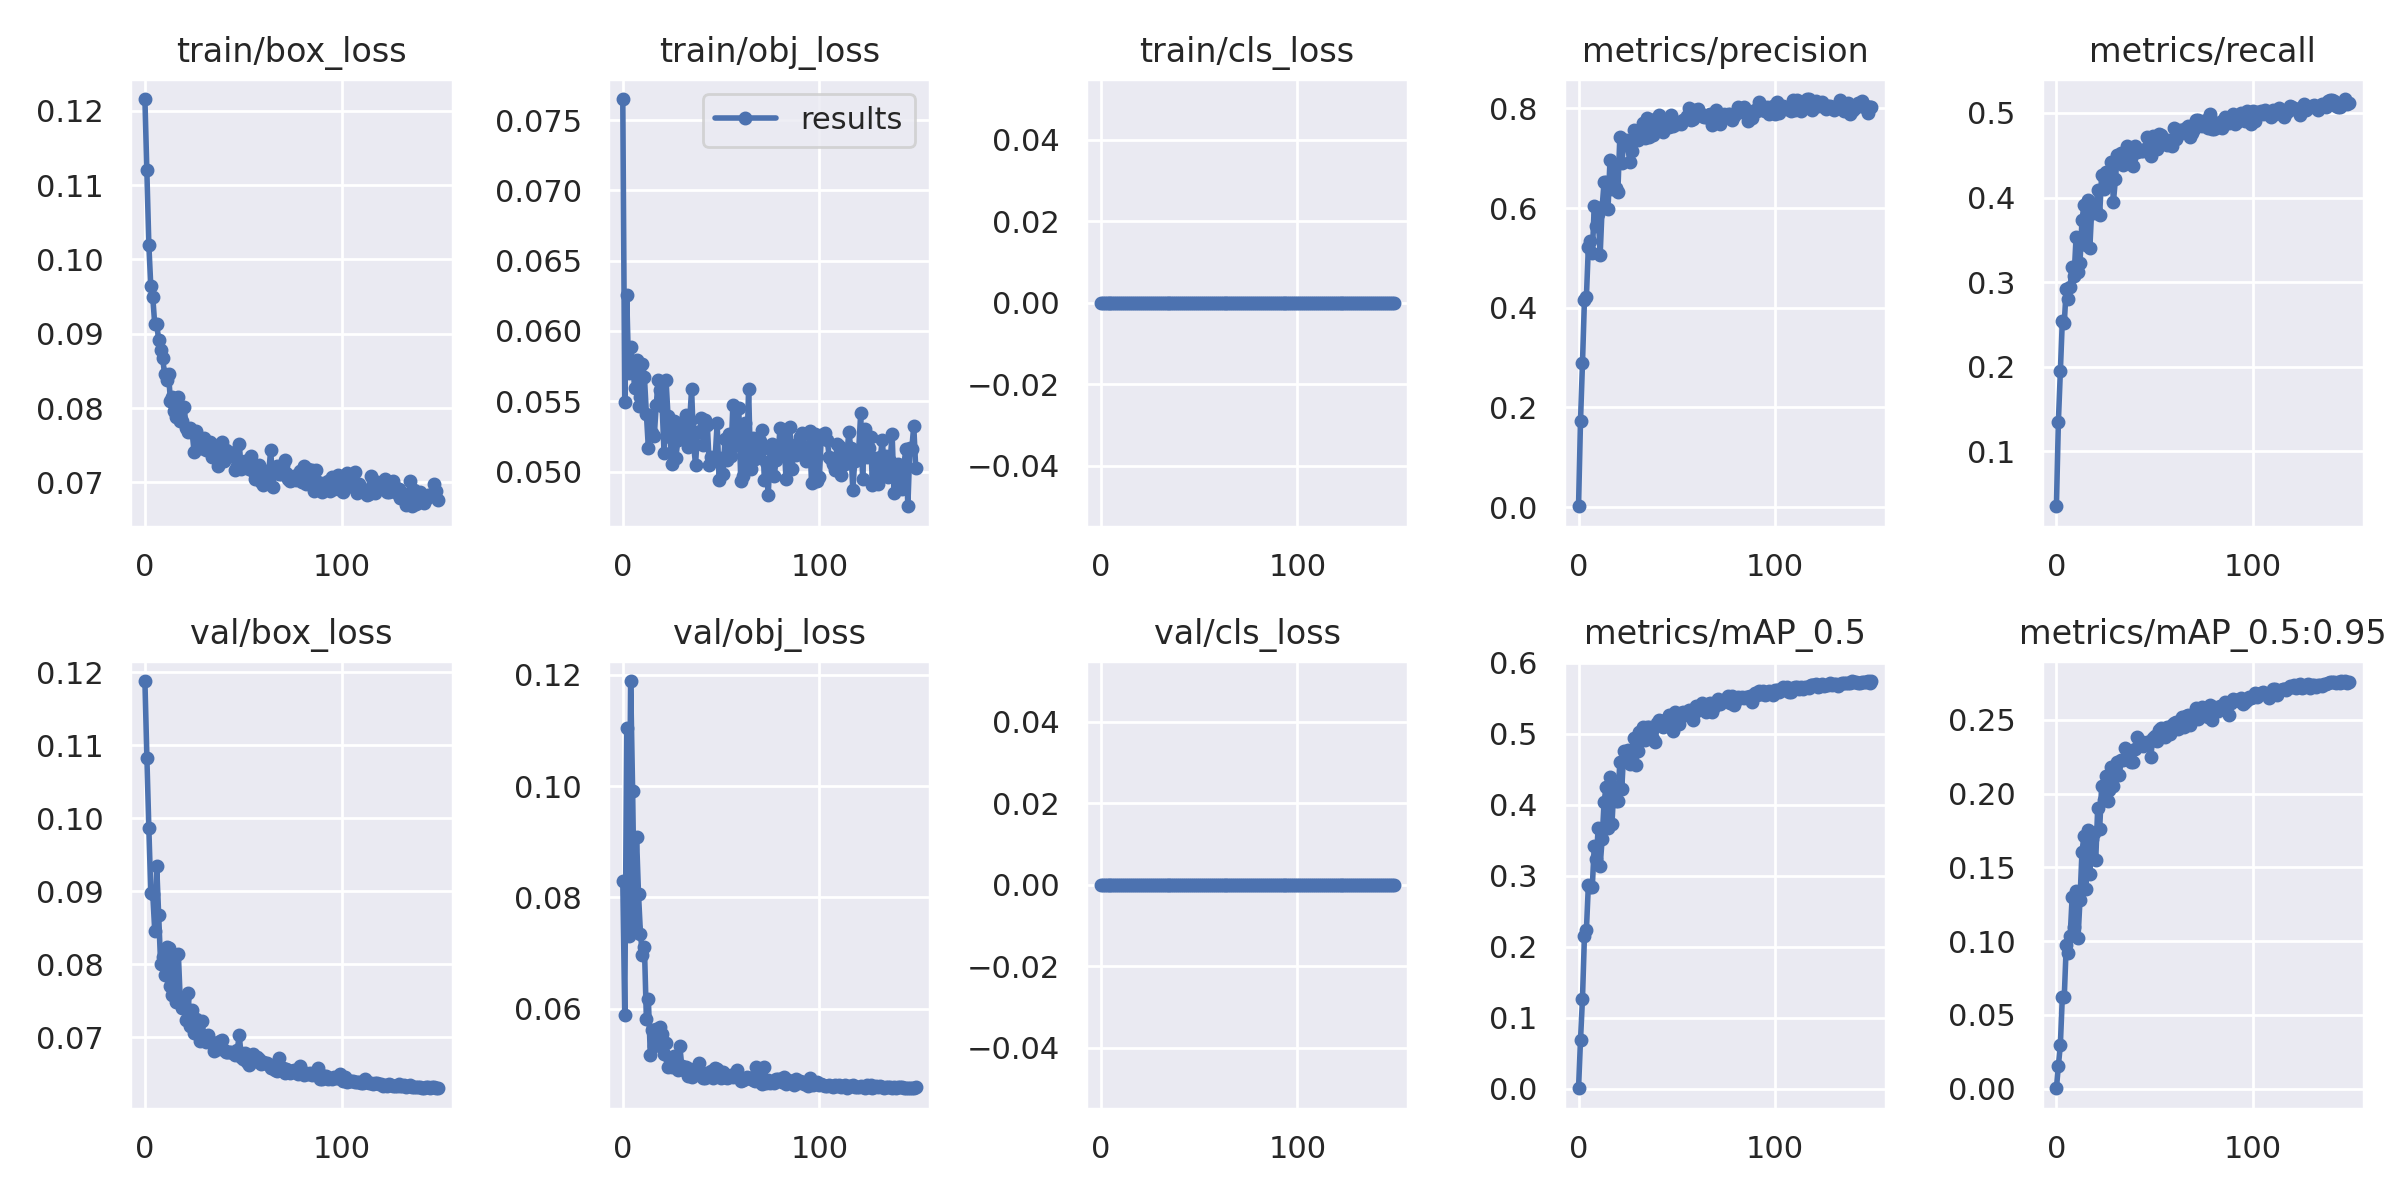

Source data for this figure (header and first rows):
epoch, train/box_loss, train/obj_loss, train/cls_loss, metrics/precision, metrics/recall, metrics/mAP_0.5, metrics/mAP_0.5:0.95, val/box_loss, val/obj_loss, val/cls_loss, x/lr0, x/lr1, x/lr2
0, 0.1216, 0.0765, 0, 0.001831, 0.03481, 0.0009547, 0.0002285, 0.1188, 0.08301, 0, 0.0005, 0.0005, 0.0955
1, 0.112, 0.05493, 0, 0.1726, 0.1345, 0.06882, 0.01537, 0.1083, 0.05896, 0, 0.00101, 0.00101, 0.09091
2, 0.102, 0.06252, 0, 0.2884, 0.1949, 0.1269, 0.02964, 0.09864, 0.1104, 0, 0.001519, 0.001519, 0.08632
3, 0.09637, 0.05699, 0, 0.4148, 0.2535, 0.2149, 0.06177, 0.08982, 0.0731, 0, 0.002028, 0.002028, 0.08173
4, 0.09493, 0.05887, 0, 0.4216, 0.2519, 0.2236, 0.06226, 0.08959, 0.1189, 0, 0.002536, 0.002536, 0.07714
5, 0.09127, 0.05777, 0, 0.5221, 0.2919, 0.287, 0.09706, 0.08458, 0.09923, 0, 0.003043, 0.003043, 0.07254
6, 0.09137, 0.05597, 0, 0.5332, 0.2805, 0.2841, 0.09163, 0.09345, 0.07475, 0, 0.003547, 0.003547, 0.06795
7, 0.08915, 0.0579, 0, 0.5089, 0.2939, 0.2847, 0.1032, 0.08671, 0.09079, 0, 0.00405, 0.00405, 0.06335
8, 0.08777, 0.05466, 0, 0.6037, 0.318, 0.3424, 0.1299, 0.07997, 0.08057, 0, 0.004551, 0.004551, 0.05875
9, 0.08677, 0.05528, 0, 0.5646, 0.3068, 0.3244, 0.1098, 0.08095, 0.0734, 0, 0.005049, 0.005049, 0.05415
10, 0.0846, 0.05764, 0, 0.5883, 0.3532, 0.3669, 0.1342, 0.07858, 0.06967, 0, 0.005545, 0.005545, 0.04954
11, 0.08382, 0.05673, 0, 0.5061, 0.312, 0.3145, 0.1022, 0.0823, 0.07118, 0, 0.006037, 0.006037, 0.04494
12, 0.08461, 0.0541, 0, 0.6015, 0.3231, 0.3517, 0.1281, 0.08222, 0.05819, 0, 0.006526, 0.006526, 0.04033
13, 0.08093, 0.05169, 0, 0.6526, 0.3731, 0.4046, 0.1605, 0.07698, 0.06181, 0, 0.007012, 0.007012, 0.03571
14, 0.0815, 0.05389, 0, 0.6529, 0.391, 0.4246, 0.171, 0.07575, 0.05171, 0, 0.007493, 0.007493, 0.03109
15, 0.07956, 0.05271, 0, 0.5982, 0.3438, 0.3668, 0.1354, 0.08091, 0.05623, 0, 0.007971, 0.007971, 0.02647
16, 0.07875, 0.05252, 0, 0.6968, 0.3976, 0.4395, 0.1752, 0.07477, 0.05326, 0, 0.008443, 0.008443, 0.02184
17, 0.08155, 0.0547, 0, 0.6379, 0.3403, 0.3733, 0.1455, 0.08145, 0.05632, 0, 0.008911, 0.008911, 0.01721
18, 0.07831, 0.05649, 0, 0.6873, 0.388, 0.4258, 0.1692, 0.07489, 0.05339, 0, 0.009374, 0.009374, 0.01257
19, 0.07828, 0.0558, 0, 0.6401, 0.3818, 0.406, 0.173, 0.07395, 0.05676, 0, 0.009648, 0.009648, 0.009648
20, 0.08008, 0.0547, 0, 0.6329, 0.3836, 0.4062, 0.1549, 0.07524, 0.05543, 0, 0.009648, 0.009648, 0.009648
21, 0.07729, 0.05131, 0, 0.7422, 0.4093, 0.4601, 0.1903, 0.07239, 0.05178, 0, 0.009611, 0.009611, 0.009611
22, 0.07672, 0.05651, 0, 0.6906, 0.3796, 0.4227, 0.1759, 0.07604, 0.05375, 0, 0.009572, 0.009572, 0.009572
23, 0.07729, 0.05396, 0, 0.7297, 0.4264, 0.4759, 0.2049, 0.0715, 0.04955, 0, 0.009531, 0.009531, 0.009531
24, 0.07684, 0.05242, 0, 0.7365, 0.4097, 0.4627, 0.1955, 0.07366, 0.05074, 0, 0.009488, 0.009488, 0.009488
25, 0.07413, 0.05052, 0, 0.7294, 0.4303, 0.4778, 0.2121, 0.07053, 0.04948, 0, 0.009443, 0.009443, 0.009443
26, 0.07697, 0.0536, 0, 0.6917, 0.4178, 0.4578, 0.195, 0.07246, 0.05143, 0, 0.009397, 0.009397, 0.009397
27, 0.07489, 0.05099, 0, 0.7139, 0.4223, 0.4744, 0.2024, 0.07157, 0.04975, 0, 0.009349, 0.009349, 0.009349
28, 0.07459, 0.05221, 0, 0.7571, 0.4415, 0.4943, 0.218, 0.06945, 0.04892, 0, 0.0093, 0.0093, 0.0093
29, 0.07463, 0.05346, 0, 0.7443, 0.395, 0.4567, 0.2053, 0.07227, 0.05329, 0, 0.009248, 0.009248, 0.009248
30, 0.07595, 0.05275, 0, 0.7373, 0.4215, 0.4753, 0.2125, 0.07019, 0.04973, 0, 0.009195, 0.009195, 0.009195
31, 0.07435, 0.05269, 0, 0.751, 0.4502, 0.5022, 0.2217, 0.06928, 0.04907, 0, 0.009141, 0.009141, 0.009141
32, 0.07481, 0.05399, 0, 0.7507, 0.4421, 0.4983, 0.2129, 0.07032, 0.04945, 0, 0.009084, 0.009084, 0.009084
33, 0.07537, 0.05176, 0, 0.7705, 0.4522, 0.5099, 0.223, 0.06932, 0.04785, 0, 0.009027, 0.009027, 0.009027
34, 0.07346, 0.05356, 0, 0.7408, 0.4384, 0.4919, 0.2226, 0.06931, 0.04918, 0, 0.008967, 0.008967, 0.008967
35, 0.07503, 0.05586, 0, 0.7807, 0.4479, 0.5099, 0.2306, 0.06806, 0.0478, 0, 0.008906, 0.008906, 0.008906
36, 0.07326, 0.05198, 0, 0.7423, 0.4605, 0.5092, 0.2297, 0.06871, 0.04874, 0, 0.008844, 0.008844, 0.008844
37, 0.07224, 0.05046, 0, 0.7679, 0.4436, 0.5021, 0.2288, 0.06839, 0.04892, 0, 0.00878, 0.00878, 0.00878
38, 0.07422, 0.05283, 0, 0.7471, 0.4468, 0.4925, 0.2212, 0.06945, 0.04912, 0, 0.008715, 0.008715, 0.008715
39, 0.07544, 0.05279, 0, 0.7779, 0.4374, 0.489, 0.2215, 0.06966, 0.0502, 0, 0.008648, 0.008648, 0.008648
40, 0.07293, 0.05381, 0, 0.7577, 0.4607, 0.5154, 0.2304, 0.06823, 0.04835, 0, 0.00858, 0.00858, 0.00858
41, 0.07431, 0.05188, 0, 0.7873, 0.4536, 0.5192, 0.2381, 0.06802, 0.04763, 0, 0.008511, 0.008511, 0.008511
42, 0.07354, 0.05363, 0, 0.7753, 0.4561, 0.5148, 0.2362, 0.06794, 0.04759, 0, 0.00844, 0.00844, 0.00844
43, 0.07403, 0.0533, 0, 0.7522, 0.4547, 0.5102, 0.2343, 0.06791, 0.04847, 0, 0.008368, 0.008368, 0.008368
44, 0.07392, 0.05044, 0, 0.7773, 0.455, 0.5198, 0.2322, 0.06795, 0.04791, 0, 0.008295, 0.008295, 0.008295
45, 0.07355, 0.05101, 0, 0.7619, 0.4574, 0.5171, 0.2343, 0.06783, 0.04873, 0, 0.008221, 0.008221, 0.008221
46, 0.07168, 0.05081, 0, 0.7629, 0.4718, 0.5265, 0.2353, 0.06757, 0.04756, 0, 0.008145, 0.008145, 0.008145
47, 0.07216, 0.05105, 0, 0.7864, 0.457, 0.5173, 0.2351, 0.06827, 0.04938, 0, 0.008068, 0.008068, 0.008068
48, 0.07512, 0.05343, 0, 0.7641, 0.4488, 0.5043, 0.2246, 0.0703, 0.04913, 0, 0.00799, 0.00799, 0.00799
49, 0.0718, 0.04936, 0, 0.7718, 0.4724, 0.5304, 0.2379, 0.06724, 0.04811, 0, 0.007911, 0.007911, 0.007911
50, 0.07244, 0.05099, 0, 0.7691, 0.4701, 0.5244, 0.2393, 0.06697, 0.04758, 0, 0.007831, 0.007831, 0.007831
51, 0.07281, 0.04982, 0, 0.7731, 0.4575, 0.5136, 0.2354, 0.06782, 0.04866, 0, 0.00775, 0.00775, 0.00775
52, 0.0725, 0.05229, 0, 0.7692, 0.4747, 0.5302, 0.243, 0.06661, 0.0477, 0, 0.007668, 0.007668, 0.007668
53, 0.07183, 0.05082, 0, 0.7775, 0.4742, 0.5304, 0.2445, 0.06618, 0.04751, 0, 0.007585, 0.007585, 0.007585
54, 0.0735, 0.0527, 0, 0.779, 0.4656, 0.5269, 0.2417, 0.06693, 0.04777, 0, 0.007501, 0.007501, 0.007501
55, 0.07147, 0.05109, 0, 0.7837, 0.4679, 0.529, 0.2383, 0.0677, 0.04811, 0, 0.007416, 0.007416, 0.007416
56, 0.07041, 0.05475, 0, 0.8012, 0.4618, 0.5341, 0.2452, 0.06673, 0.04781, 0, 0.00733, 0.00733, 0.00733
57, 0.07114, 0.05188, 0, 0.7769, 0.4685, 0.5276, 0.2421, 0.06733, 0.04788, 0, 0.007244, 0.007244, 0.007244
58, 0.07236, 0.0533, 0, 0.7781, 0.4665, 0.5195, 0.2407, 0.06698, 0.04902, 0, 0.007157, 0.007157, 0.007157
59, 0.07, 0.05448, 0, 0.7959, 0.4615, 0.5302, 0.2464, 0.06626, 0.0478, 0, 0.007069, 0.007069, 0.007069
... 90 more rows
